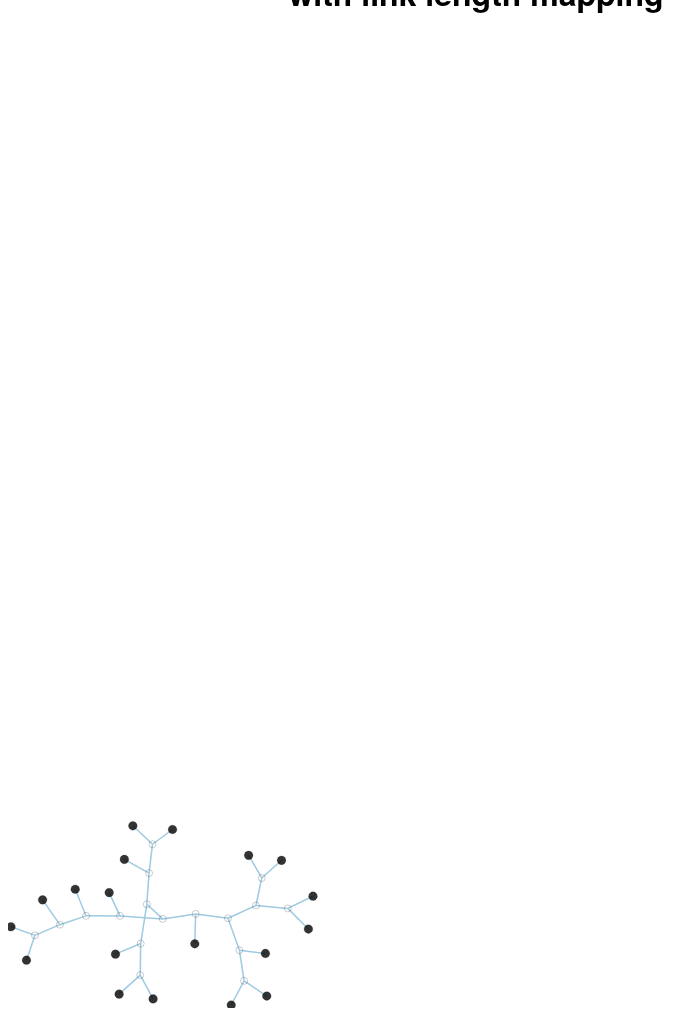
D3 v3 page, settled after 480 driven frames (8 s of simulated time); the page loaded 1 data file(s).




/** Initial configuration of force directed graph**/
var w = 1000,
    h = 1000,
    winit = 500, // depends on how big is the graph
    hinit = 500,
    node,
    link,
    root;

/** Configuration for link distance **/
var linkrange = d3.scale.linear()
        .domain([0, 0.5])
        .range([5, 200]);

var force = d3.layout.force()
    .on("tick", tick)
    .charge(function(d) { return d._children ? -d.size / 100 : -50; })
    .size([w/2, h/2]);


/** JQuery dynamically change parameter for graph**/
$(function() {
$( "#slider1" ).slider({
  min: 0,
  max: 0.2,
  step: 0.01,
  value: force.gravity(),
  slide: function( event, ui ) {
    // This is the value that you just dragged the slider to, there it is,
    // in a variable
    force.start();
    force.gravity( ui.value );
  }
}
);
});

$(function() {
$( "#slider2" ).slider({
  min: 0,
  max: 10,
  step: 0.01,
  value: force.linkStrength(),
  slide: function( event, ui ) {
    // This is the value that you just dragged the slider to, there it is,
    // in a variable
    force.start();
    force.linkStrength( ui.value );
  }
}
);
});


/** Zoom behavior configuration **/
var scaleF = 1;
var translationV = [0, 0];

var zoomer = d3.behavior.zoom()
            // allow only 10 times zoom in or out
                .scaleExtent([0.1, 10])
            // attach zoom function for variable modification
                .on("zoom", zoom);

function zoom(){
    scaleF = d3.event.scale;
    translationV = d3.event.translate;
    tick(); // update position by tick, so the actual d.x, d.y won't change
}

var xrange = d3.scale.linear()
        .domain([0, winit])
        .range([0, w]);

var yrange = d3.scale.linear()
        .domain([0, hinit])
        .range([h, 0]);

// let zoomer ajust coordinates by xrange and yrange
zoomer.x(xrange).y(yrange);


/** Drag behavior configuration **/
// zoom and drag may interfere with each other, so here redefine drag function
var drag = d3.behavior.drag()
            .origin(function(d){ return d; }) // identify function
            .on("dragstart", dragstarted)
            .on("drag", dragged)
            .on("dragend", dragended);

function dragstarted(d){
  d3.event.sourceEvent.stopPropagation();
  d3.select(this).classed("dragged", true);
}

function dragged(d){
  var mouselocation = d3.mouse(vis.node());
  d.x = xrange.invert(mouselocation[0]);
  d.y = yrange.invert(mouselocation[1]);
  tick(); // re-position this node and links connected to this node
}

function dragended(d){
  d3.select(this).classed("dragging", false);
  force.resume();
}


/** Prepare DOM to draw the graph **/
var graph = d3.select(".intgraph").append("svg:svg")
    .attr("width", w)
    .attr("height", h)
  .append("svg:g")
    .call(zoomer);

// add a transparent background for area to catch mouse
// events for the zoom behavior
var rect =  graph.append("rect")
        .attr("width", w)
        .attr("height", h)
        .style("fill", "none")
        .style("pointer-events", "all");
        // respond to mouse, even when transparent

// area for plotting
var vis  = graph.append("svg:g");


/** Data section **/
d3.json("test.json", function(json) {
  root = json;
  //root.fixed = true;
  initialize();
  //root.x = w / 2;
  //root.y = h / 2 - 80;
  update();
  force.stop();
  force
    .linkDistance(function(d) {  return linkrange(Number(d.target.dist)); });
});

// initial position based on position attribute in node
function initialize() {
  var nodes = flatten(root);

  // initialize the position of nodes
  nodes.forEach(function(d){
          dposition = d.position.split("-");
          d.x = Number(dposition[0]);
          d.y = Number(dposition[1]);
          });
}

// Returns a list of all nodes under the root.
function flatten(root) {
  var nodes = [], i = 0;

  function recurse(node) {
    if (node.children) node.size = node.children.reduce(function(p, v) { return p + recurse(v); }, 0);
    if (!node.id) node.id = ++i;
    nodes.push(node);
    return node.size;
  }

  root.size = recurse(root);
  return nodes;
}



/** updating node and link position for node information changing**/
function update() {
  var nodes = flatten(root),
      links = d3.layout.tree().links(nodes);

  // Restart the force layout.
  force
      .nodes(nodes)
      .links(links)
      .start();

  // Update the links.
  link = vis.selectAll("line.link")
      .data(links, function(d) { return d.target.id; });

  // Enter any new links.
  link.enter().insert("svg:line", ".node")
      .attr("class", "link")
      .attr("x1", function(d) { return xrange(d.source.x); })
      .attr("y1", function(d) { return yrange(d.source.y); })
      .attr("x2", function(d) { return xrange(d.target.x); })
      .attr("y2", function(d) { return yrange(d.target.y); });

  // Exit any old links.
  link.exit().remove();

  // Update the nodes
  node = vis.selectAll("circle.node")
      .data(nodes, function(d) { return d.id; })
      .style("fill", color)
      .style("fill-opacity", function(d) { return d.children ? 0 : 0.8});

  node.transition()
      .attr("r", function(d) { return d.children ? 3.5 : Math.sqrt(d.size) / 10; });

  // Enter any new nodes.
  node.enter().append("svg:circle")
      .attr("class", "node")
      .attr("cx", function(d) { return xrange(d.x); })
      .attr("cy", function(d) { return yrange(d.y); })
      .attr("r", function(d) { return d.children ? 3.5 : Math.sqrt(d.size) / 10; })
      .style("fill", color)
      .style("fill-opacity", function(d) { return d.children ? 0 : 0.8})
      .on("click", click)
      .on("mouseover", mouseover)
      .call(drag); // attach drag behavior to new circles

  // Exit any old nodes.
  node.exit().remove();

}

function tick() {
    link.attr("x1", function(d) { return xrange(d.source.x); })
        .attr("y1", function(d) { return yrange(d.source.y); })
      .attr("x2", function(d) { return xrange(d.target.x); })
      .attr("y2", function(d) { return yrange(d.target.y); });

  node.attr("cx", function(d) { return xrange(d.x); })
      .attr("cy", function(d) { return yrange(d.y); });
}

// Color leaf nodes orange, and packages white or blue.
function color(d) {
//  return d._children ? "#3182bd" : d.children ? "#c6dbef" : "#fd8d3c";
  return d._children ? "#3182bd" : d.children ? "#c6dbef" : d.group;
}

// Toggle children on click.
function click(d) {
  if (d.children) {
    d._children = d.children;
    d.children = null;
  } else {
    d.children = d._children;
    d._children = null;
  }
  update();
}

// Mouse over display
// This is added by me
function mouseover(d){
  if (!d.children){
    var image_src = "Image/" + d.name;
    d3.select("#molimage")
      .attr("src", image_src);
  }
}

function mouseout(){
//   d3.select("img").transition().duration(500).remove();
   d3.select("#molimage")
     .attr("src", "");
}

    

### data: test.json
{
 "position": "70.531-67.441",
 "dist": 0.0,
 "name": "N1",
 "children": [
  {
   "position": "72.242-81.873",
   "dist": 0.05569,
   "name": "N2",
   "children": [
    "{... 5 keys}",
    "{... 5 keys}"
   ]
  },
  {
   "position": "69.397-51.862",
   "dist": 0.01108,
   "name": "N3",
   "children": [
    "{... 4 keys}",
    "{... 4 keys}"
   ]
  },
  {
   "position": "58.181-74.279",
   "group": "0.1",
   "name": "B50266924",
   "dist": 0.111,
   "size": 1896.0
  }
 ]
}